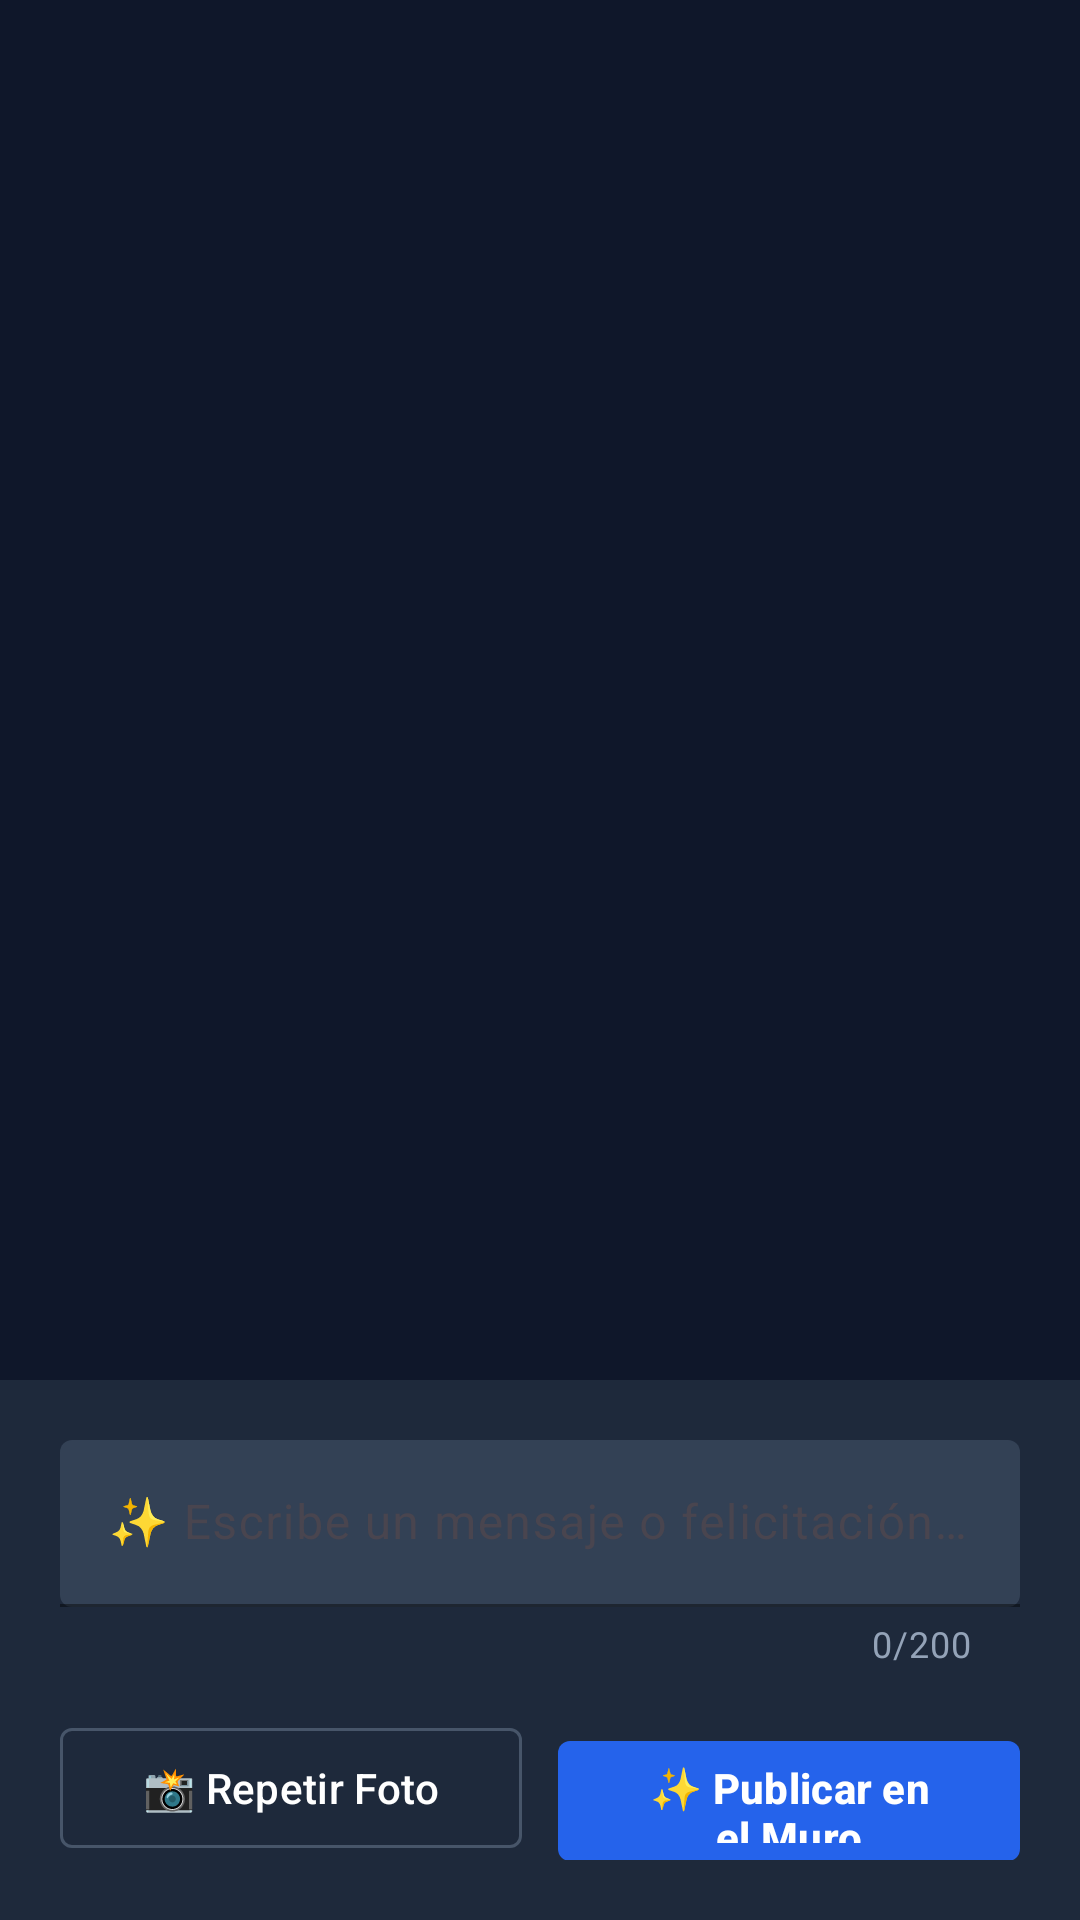

The Android layout XML behind this screen, and the referenced resources:
<!-- AndroidManifest.xml: application theme Theme.AppCollageFotos -->
<!-- res/layout/fragment_post_review.xml -->
<?xml version="1.0" encoding="utf-8"?>
<androidx.constraintlayout.widget.ConstraintLayout xmlns:android="http://schemas.android.com/apk/res/android"
    xmlns:app="http://schemas.android.com/apk/res-auto"
    xmlns:tools="http://schemas.android.com/tools"
    android:layout_width="match_parent"
    android:layout_height="match_parent"
    android:background="@color/bg_dark">

    <ImageView
        android:id="@+id/ivCapturedPhoto"
        android:layout_width="match_parent"
        android:layout_height="0dp"
        android:contentDescription="Captured Photo"
        android:scaleType="centerCrop"
        app:layout_constraintBottom_toTopOf="@id/bottomControls"
        app:layout_constraintTop_toTopOf="parent" />

    <ImageView
        android:id="@+id/ivEventLogo"
        android:layout_width="48dp"
        android:layout_height="48dp"
        android:layout_margin="16dp"
        android:background="@drawable/shape_overlay_card"
        android:contentDescription="Event Logo"
        android:padding="6dp"
        android:scaleType="fitCenter"
        android:visibility="gone"
        app:layout_constraintBottom_toBottomOf="@id/ivCapturedPhoto"
        app:layout_constraintStart_toStartOf="parent"
        tools:visibility="visible" />

    <androidx.constraintlayout.widget.ConstraintLayout
        android:id="@+id/bottomControls"
        android:layout_width="match_parent"
        android:layout_height="wrap_content"
        android:background="@color/surface_dark"
        android:padding="20dp"
        app:layout_constraintBottom_toBottomOf="parent">

        <com.google.android.material.textfield.TextInputLayout
            android:id="@+id/tilDedication"
            style="@style/Widget.Material3.TextInputLayout.FilledBox"
            android:layout_width="match_parent"
            android:layout_height="wrap_content"
            android:hint="@string/review_dedication_hint"
            app:boxBackgroundColor="@color/input_filled_bg"
            app:boxCornerRadiusBottomEnd="4dp"
            app:boxCornerRadiusBottomStart="4dp"
            app:boxCornerRadiusTopEnd="4dp"
            app:boxCornerRadiusTopStart="4dp"
            app:boxStrokeColor="@color/brand_accent"
            app:counterEnabled="true"
            app:counterMaxLength="200"
            app:counterTextColor="@color/text_secondary_dark"
            app:hintTextColor="@color/brand_accent_muted"
            app:layout_constraintTop_toTopOf="parent">

            <com.google.android.material.textfield.TextInputEditText
                android:id="@+id/etDedication"
                android:layout_width="match_parent"
                android:layout_height="wrap_content"
                android:inputType="textCapSentences"
                android:maxLength="200"
                android:maxLines="3"
                android:textColor="@color/white" />

        </com.google.android.material.textfield.TextInputLayout>

        <TextView
            android:id="@+id/tvPublishError"
            android:layout_width="wrap_content"
            android:layout_height="wrap_content"
            android:layout_marginTop="8dp"
            android:textColor="@color/text_error"
            android:textSize="13sp"
            android:visibility="gone"
            app:layout_constraintStart_toStartOf="parent"
            app:layout_constraintTop_toBottomOf="@id/tilDedication"
            tools:text="Failed to publish post"
            tools:visibility="visible" />

        <LinearLayout
            android:id="@+id/llActionButtons"
            android:layout_width="match_parent"
            android:layout_height="wrap_content"
            android:layout_marginTop="16dp"
            android:orientation="horizontal"
            app:layout_constraintTop_toBottomOf="@id/tvPublishError">

            <com.google.android.material.button.MaterialButton
                android:id="@+id/btnRetry"
                style="@style/Widget.Material3.Button.OutlinedButton"
                android:layout_width="0dp"
                android:layout_height="48dp"
                android:layout_weight="1"
                android:text="@string/review_btn_retry"
                android:textAllCaps="false"
                android:textColor="@color/white"
                app:cornerRadius="4dp"
                app:strokeColor="@color/input_border_unfocused" />

            <Space
                android:layout_width="12dp"
                android:layout_height="wrap_content" />

            <com.google.android.material.button.MaterialButton
                android:id="@+id/btnSend"
                android:layout_width="0dp"
                android:layout_height="48dp"
                android:layout_weight="1"
                android:text="@string/review_btn_send"
                android:textAllCaps="false"
                android:textColor="@color/white"
                android:textStyle="bold"
                app:backgroundTint="@color/brand_accent"
                app:cornerRadius="4dp" />

        </LinearLayout>

        <ProgressBar
            android:id="@+id/progressBarSending"
            android:layout_width="24dp"
            android:layout_height="24dp"
            android:indeterminateTint="@color/white"
            android:visibility="gone"
            app:layout_constraintBottom_toBottomOf="@id/llActionButtons"
            app:layout_constraintEnd_toEndOf="@id/llActionButtons"
            app:layout_constraintStart_toStartOf="@id/llActionButtons"
            app:layout_constraintTop_toTopOf="@id/llActionButtons" />

    </androidx.constraintlayout.widget.ConstraintLayout>

</androidx.constraintlayout.widget.ConstraintLayout>
<!-- resources referenced by this layout -->
<resources>
  <color name="bg_dark">#0F172A</color>
  <color name="brand_accent">#2563EB</color>
  <color name="brand_accent_muted">#3B82F6</color>
  <color name="input_border_unfocused">#475569</color>
  <color name="input_filled_bg">#334155</color>
  <color name="surface_dark">#1E293B</color>
  <color name="text_error">#EF4444</color>
  <color name="text_secondary_dark">#94A3B8</color>
  <color name="white">#FFFFFFFF</color>
  <!-- drawable shape_overlay_card (drawable) -->
  <?xml version="1.0" encoding="utf-8"?>
  <shape xmlns:android="http://schemas.android.com/apk/res/android"
      android:shape="rectangle">
      <solid android:color="@color/overlay_card_bg" />
      <corners android:radius="4dp" />
  </shape>
  <string name="review_btn_retry">📸 Repetir Foto</string>
  <string name="review_btn_send">✨ Publicar en el Muro</string>
  <string name="review_dedication_hint">✨ Escribe un mensaje o felicitación (opcional)...</string>
  <style name="Theme.AppCollageFotos" parent="Base.Theme.AppCollageFotos" />
  <color name="overlay_card_bg">#CC0F172A</color>
  <style name="Base.Theme.AppCollageFotos" parent="Theme.Material3.DayNight.NoActionBar">
          
          
      </style>
</resources>
